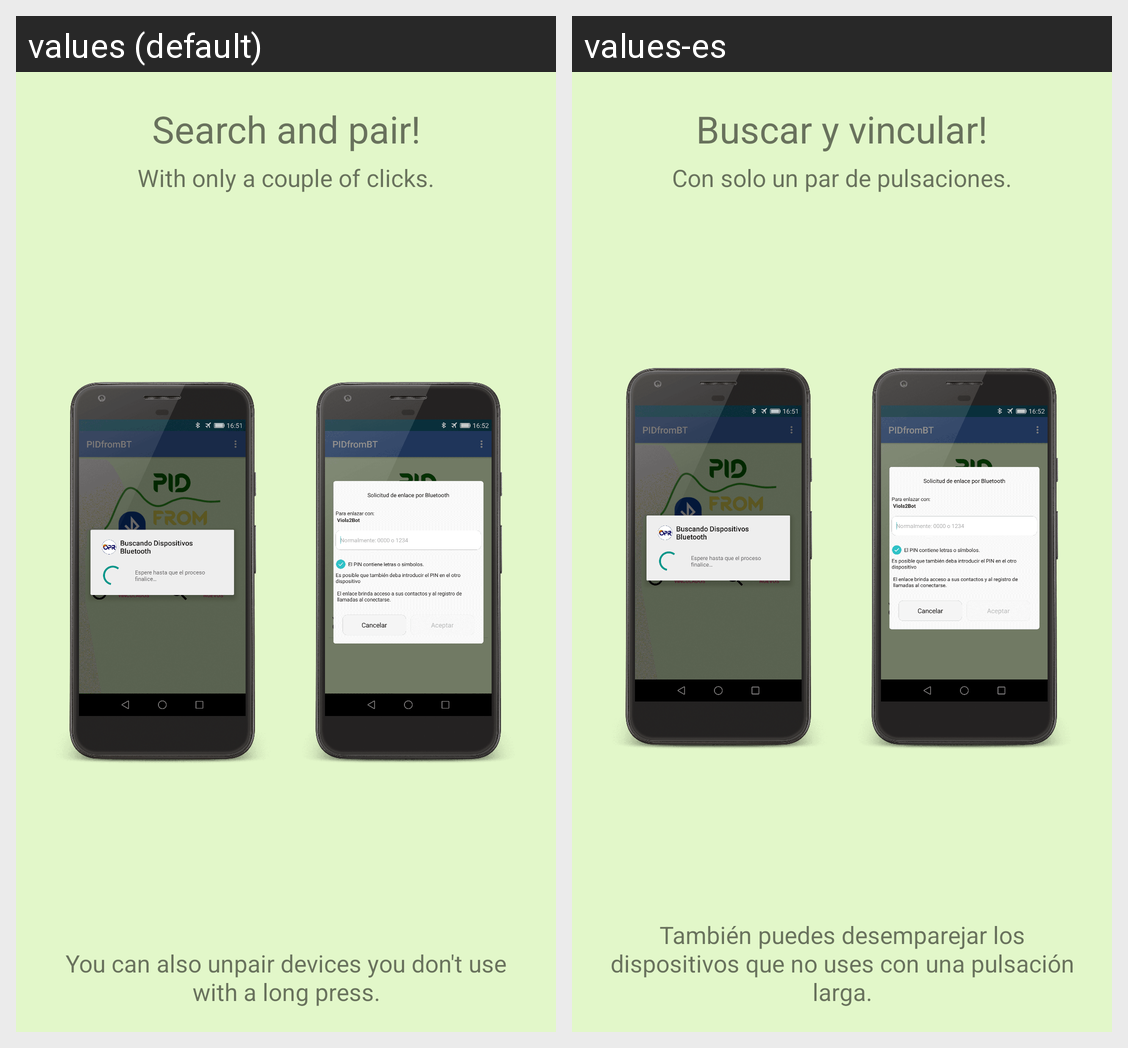

For this localized Android screen grid, give each drawn string resource with its value in every locale shown.
Android screen res/layout/onboarding_screen2.xml rendered under 2 locales, left to right: values (default), values-es. Device: Nexus 5 (rendered at 1080×1920; each locale shown at half size, 540×960, under a caption strip naming it); theme AppTheme.
Strings drawn on this screen, with the default value and each locale's value (text and hints the layout hard-codes, and strings that could not be matched under every locale, appear in the picture but are not listed):

encontrarVincular
  values: Search and pair!
  values-es: Buscar y vincular!

parPulsaciones
  values: With only a couple of clicks.
  values-es: Con solo un par de pulsaciones.

tambienDesemparejar
  values: You can also unpair devices you don't use with a long press.
  values-es: También puedes desemparejar los dispositivos que no uses con una pulsación larga.
